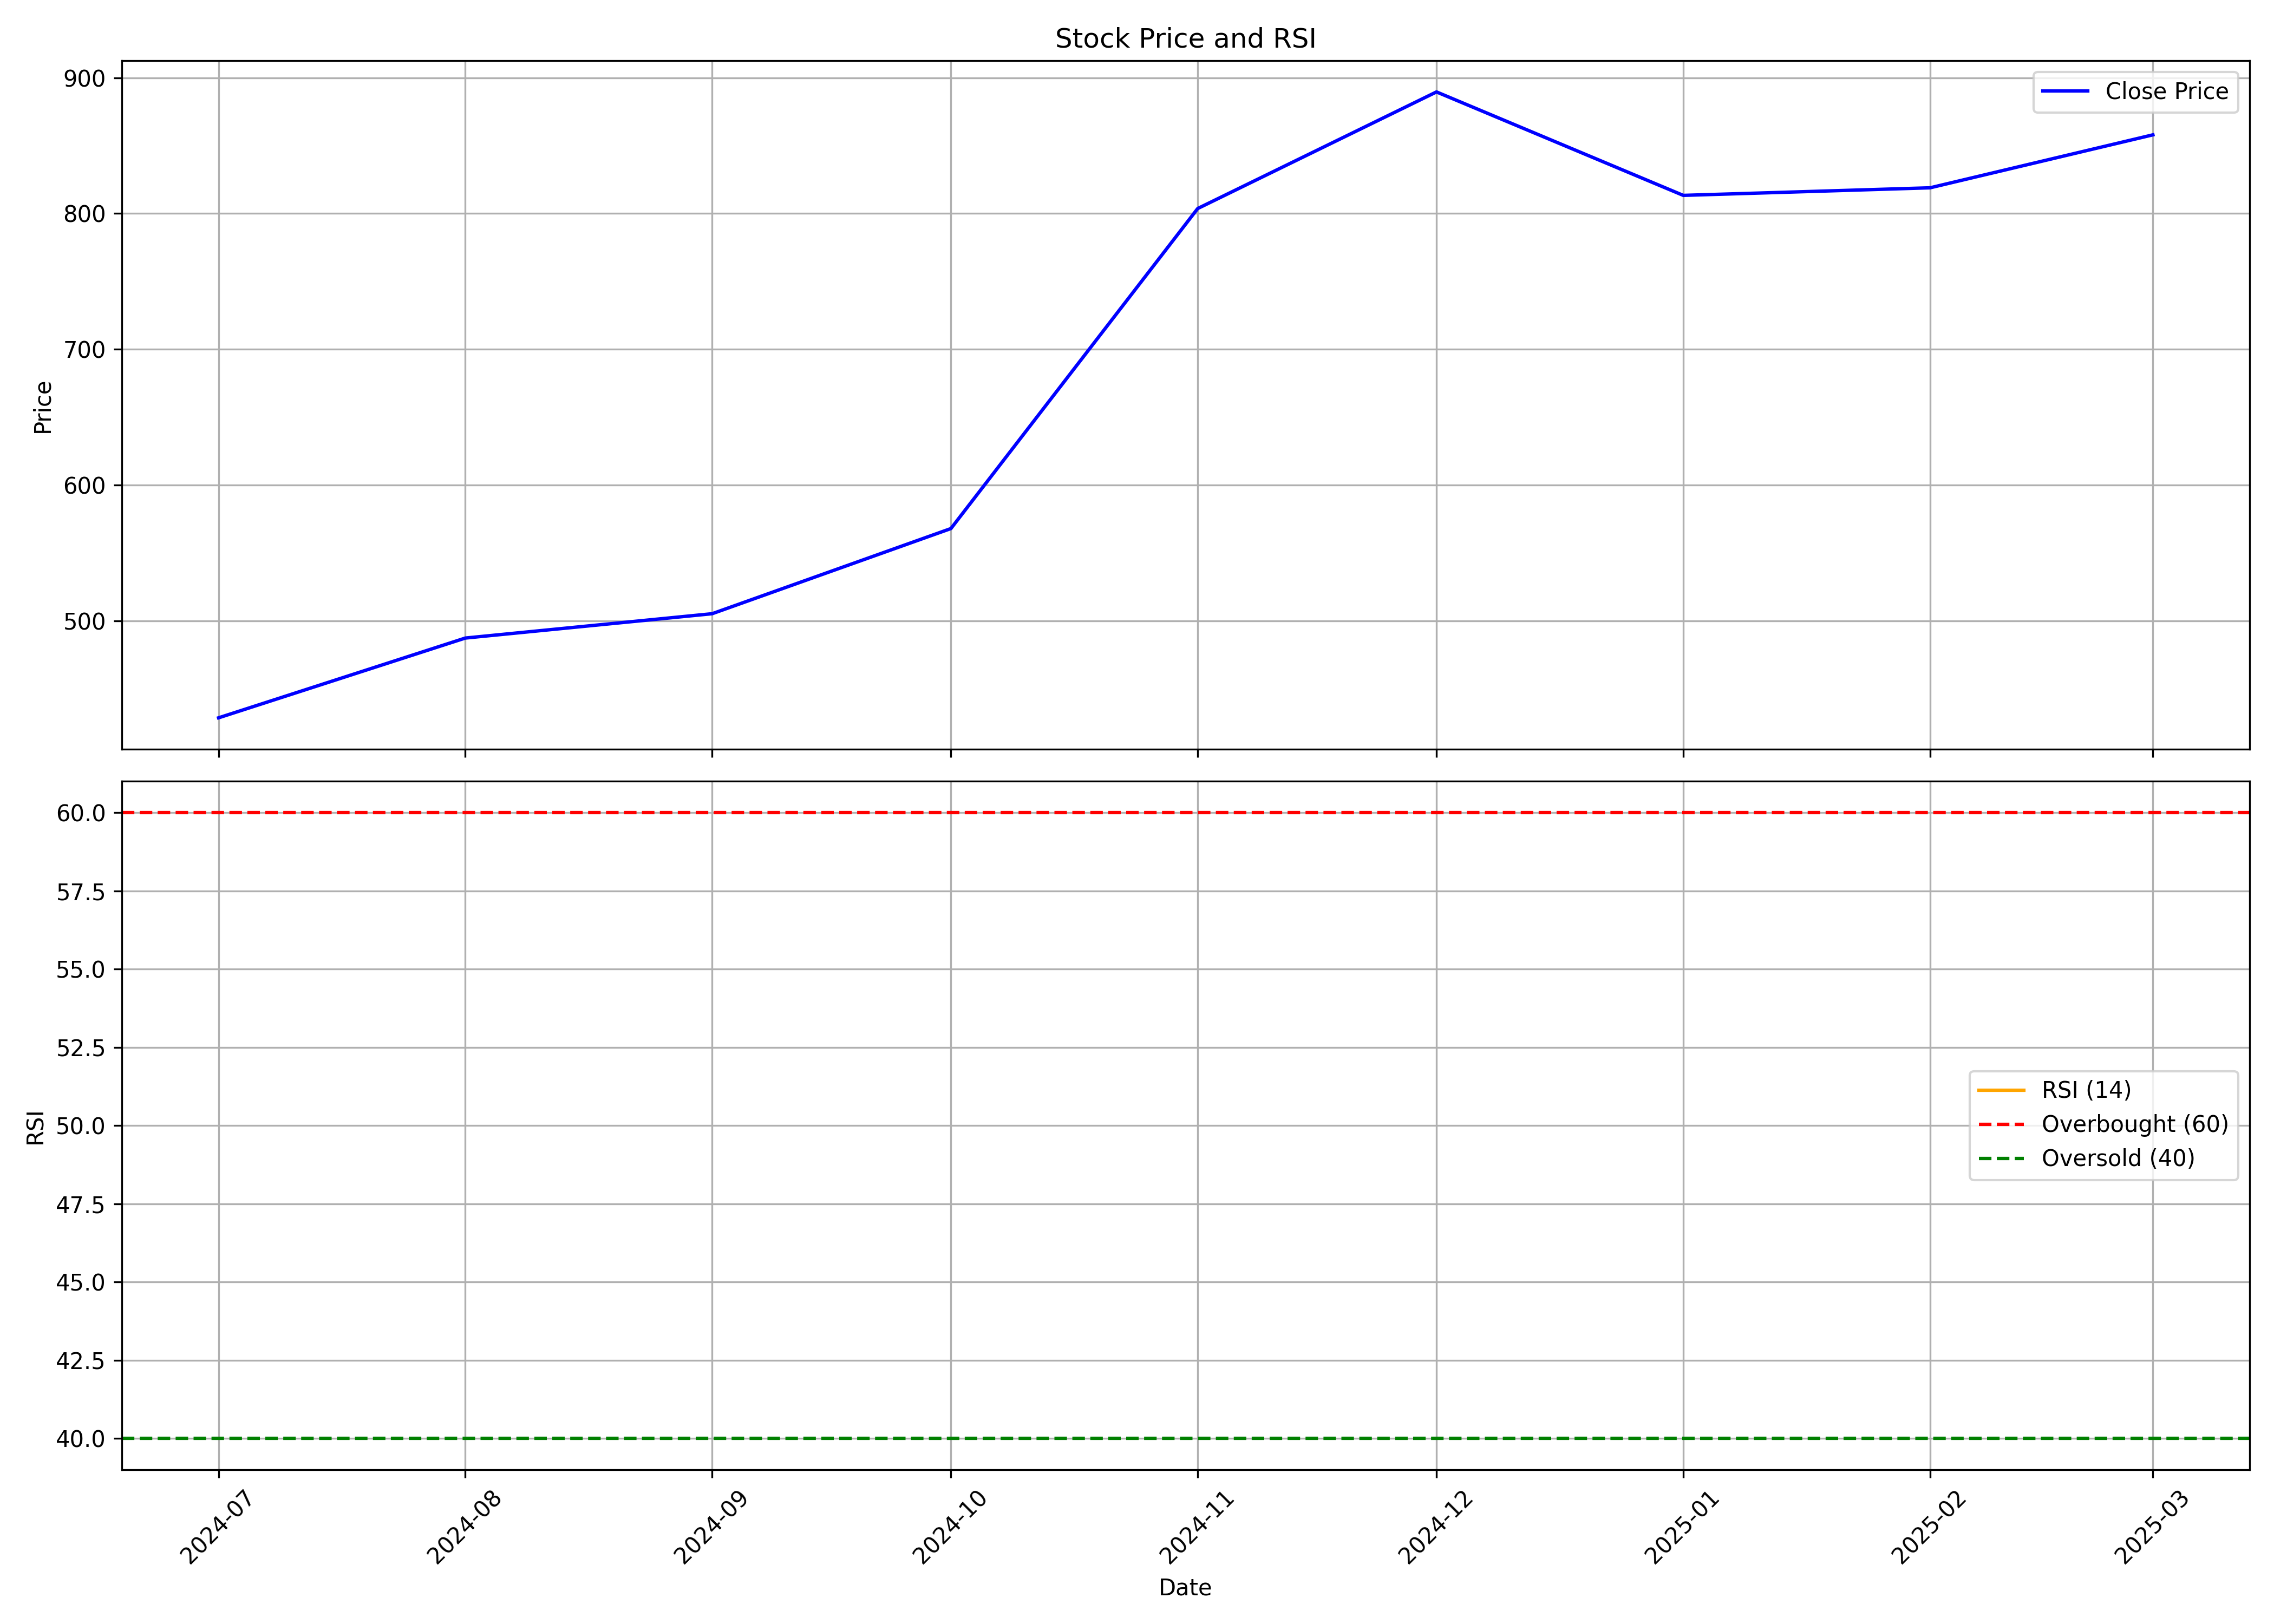

Source data for this figure (header and first rows):
, date, symbol, open, high, low, close, volume, rsi
0, 2024-07-01, AGIIL, 456.7, 464.5, 419.7, 428.7, 37516, 
1, 2024-08-01, AGIIL, 428.6, 524.1, 328.3, 487.4, 357084, 
2, 2024-09-01, AGIIL, 494.7, 594.5, 438.2, 505.3, 581044, 
3, 2024-10-01, AGIIL, 517.2, 578.6, 442.7, 568, 1033102, 
4, 2024-11-01, AGIIL, 587.1, 848.6, 587.1, 803.7, 2039086, 
5, 2024-12-01, AGIIL, 802.5, 944.4, 799.5, 889.5, 2536384, 
6, 2025-01-01, AGIIL, 898.8, 912.1, 775, 813.4, 529766, 
7, 2025-02-01, AGIIL, 799.5, 939.3, 792, 818.9, 728190, 
8, 2025-03-01, AGIIL, 819.0, 971.2, 800.0, 858, 1077985, 
